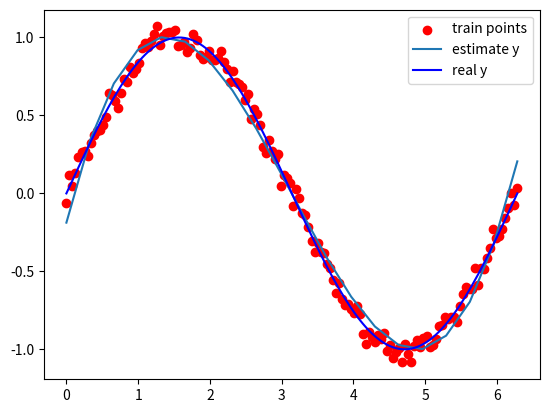

Generate this figure with matplotlib:
import numpy as np
import matplotlib.pyplot as plt

def GaussianMatrix(X,X_test,sigma):
    row,col=X.shape[0],X_test.shape[0]
    GassMatrix=np.zeros(shape=(row,col))
    X=np.asarray(X)
    i=0
    for v_i in X:
        j=0
        for v_j in X_test:
            GassMatrix[i,j]=Gaussian(v_i.T,v_j.T,sigma)
            j+=1
        i+=1
    return GassMatrix
def Gaussian(x,z,sigma):
    return np.exp((-(np.linalg.norm(x-z)**2))/(2*sigma**2))
sigma = 15
points = 150
x = np.linspace(0,2 * np.pi,points,endpoint=True)
# x = np.arange(0,40,0.5)
y = np.sin(x)
y_noise = y + 0.05 * np.random.randn(points) #加噪声
plt.scatter(x,y_noise,color = 'r',label='train points')
K = GaussianMatrix(x,x,sigma)
w = np.linalg.pinv(np.dot(K.T, K)).dot(K.T).dot(y_noise)#参数
x_test = np.linspace(0,2 * np.pi,20)
k = GaussianMatrix(x,x_test,sigma)
y_test = w.dot(k)

plt.plot(x_test,y_test,label='estimate y')
plt.plot(x,y,color='b',label='real y')
plt.legend()
plt.show()